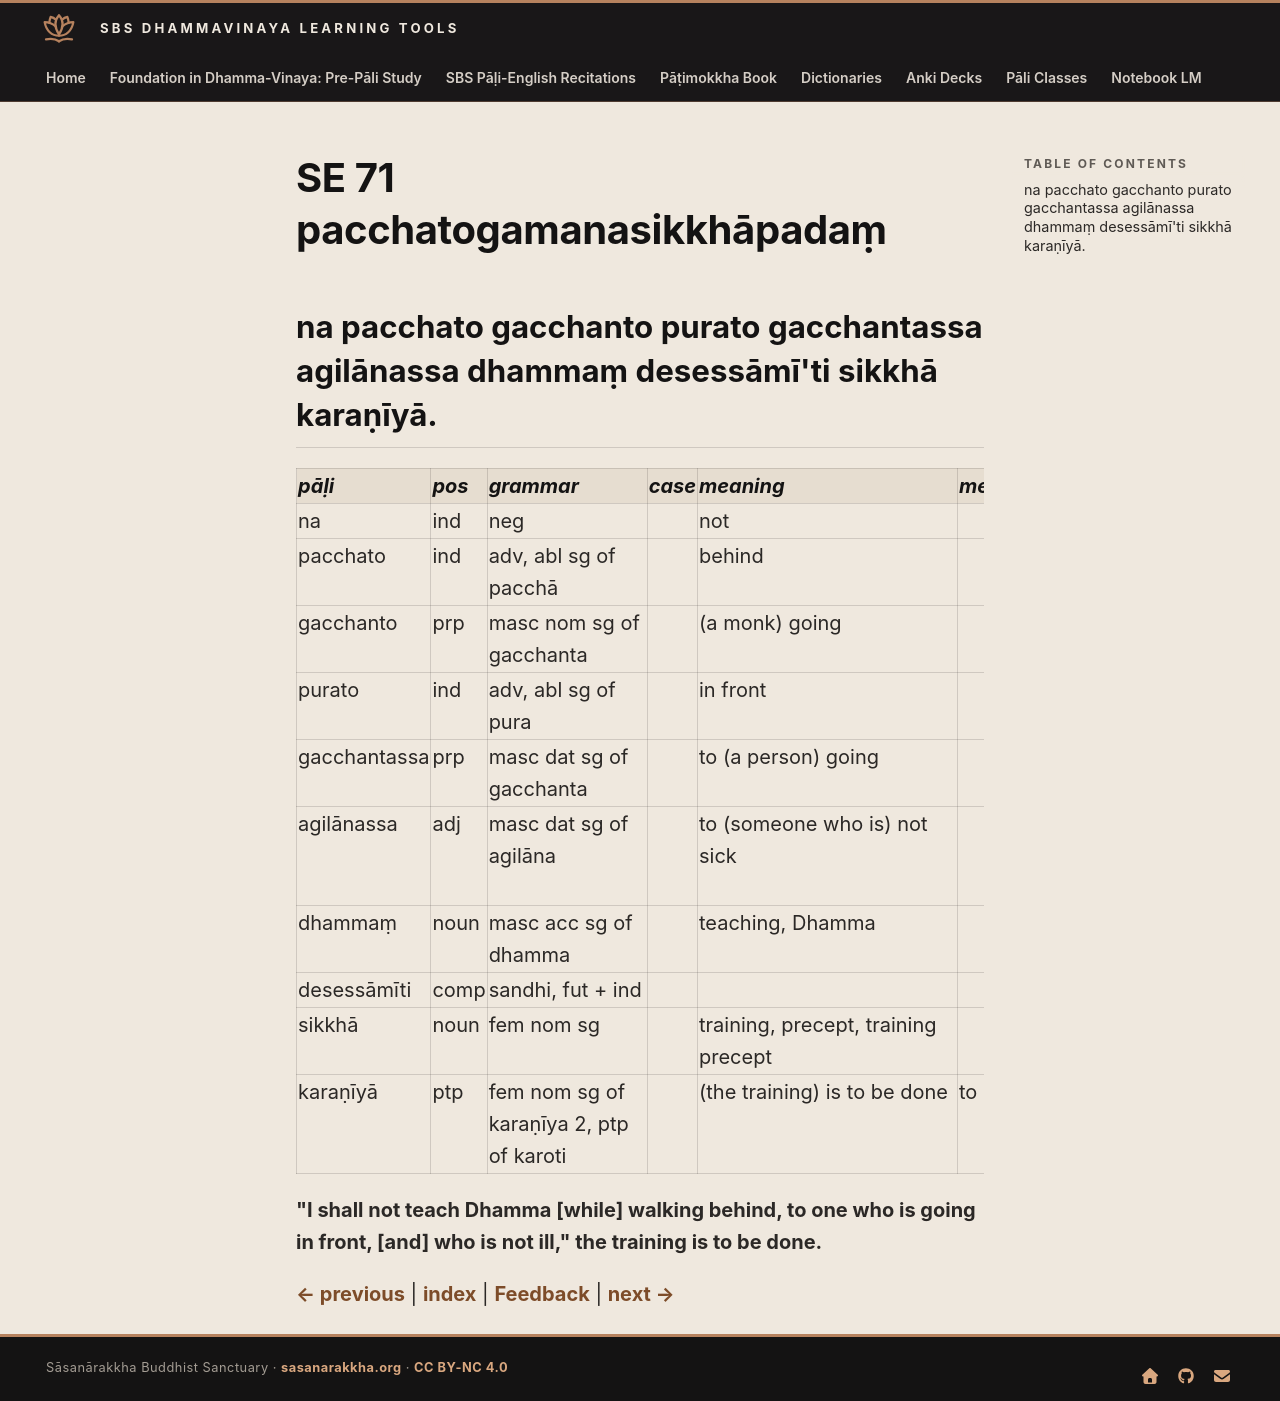

repository: sasanarakkha/study-tools · page: 6-pali-class/bhikkhu-patimokkha/230-se-71/index.html · generator: mkdocs

# SE 71 pacchatogamanasikkhāpadaṃ

## na pacchato gacchanto purato gacchantassa agilānassa dhammaṃ desessāmī'ti sikkhā karaṇīyā.

| pāḷi | pos | grammar | case | meaning | meaning_lit | root | base | construction | compound_type | compound_construction |
| :--- | :--- | :--- | :--- | :--- | :--- | :--- | :--- | :--- | :--- | :--- |
| na | ind | neg | | not | | | | | | |
| pacchato | ind | adv, abl sg of pacchā | | behind | | | | pacchā + to | | |
| gacchanto | prp | masc nom sg of gacchanta | | (a monk) going | | √gam (go) | √gam + a > gaccha (irreg) | gaccha + nta | | |
| purato | ind | adv, abl sg of pura | | in front | | | | pura + to | | |
| gacchantassa | prp | masc dat sg of gacchanta | | to (a person) going | | √gam (go) | √gam + a > gaccha (irreg) | gaccha + nta | | |
| agilānassa | adj | masc dat sg of agilāna | | to (someone who is) not sick | | √gilā (be sick, tired) | | na + √gilā + ana | | |
| dhammaṃ | noun | masc acc sg of dhamma | | teaching, Dhamma | | √dhar (hold) | | √dhar + ma | | |
| desessāmīti | comp | sandhi, fut + ind | | | | | | desissāmi + iti | | |
| sikkhā | noun | fem nom sg | | training, precept, training precept | | √sikkh (train) | | √sikkh + ā | | |
| karaṇīyā | ptp | fem nom sg of karaṇīya 2, ptp of karoti | | (the training) is to be done | to be done | √kar (do, make) | | √kar + aṇīya | | |

**"I shall not teach Dhamma [while] walking behind, to one who is going in front, [and] who is not ill," the training is to be done.**


[← previous](229-se-70.md) | [index](index.md) | [Feedback](https://docs.google.com/forms/d/e/1FAIpQLSdG6zKDtlwibtrX-cbKVn4WmIs8miH4VnuJvb7f94plCDKJyA/viewform?usp=pp_url&entry.1433863141=pacchatogamanasikkh%C4%81pada%E1%B9%83) | [next →](231-se-72.md)
